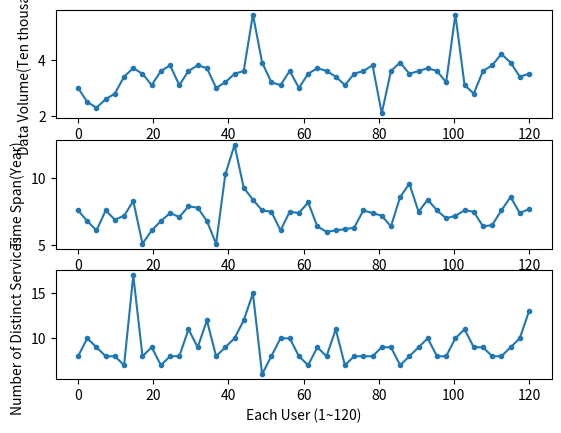

Write the Python code that produced this figure.
"""
Simple demo with multiple subplots.
"""
import numpy as np
import matplotlib.pyplot as plt

# 划分横坐标区间
x1 = np.linspace(0, 120)
x2 = np.linspace(0, 120)
x3 = np.linspace(0, 120)

# 划分纵坐标区间
y1 = (3.0, 2.5, 2.3, 2.6, 2.8, 3.4, 3.7, 3.5, 3.1, 3.6, 3.8,
      3.1, 3.6, 3.8, 3.7, 3.0, 3.2, 3.5, 3.6, 5.6, 3.9, 3.2,
      3.1, 3.6, 3.0, 3.5, 3.7, 3.6, 3.4, 3.1, 3.5, 3.6, 3.8,
      2.1, 3.6, 3.9, 3.5, 3.6, 3.7, 3.6, 3.2, 5.6, 3.1, 2.8,
      3.6, 3.8, 4.2, 3.9, 3.4, 3.5)  # 每个人使用的数据量
y2 = (7.6, 6.8, 6.1, 7.6, 6.9, 7.2, 8.3, 5.1, 6.1, 6.8, 7.4,
      7.1, 7.9, 7.8, 6.8, 5.1, 10.3, 12.5, 9.3, 8.4, 7.6, 7.5,
      6.1, 7.5, 7.4, 8.2, 6.4, 6.0, 6.1, 6.2, 6.3, 7.6, 7.4,
      7.2, 6.4, 8.6, 9.6, 7.5, 8.4, 7.6, 7.0, 7.2, 7.6, 7.5,
      6.4, 6.5, 7.6, 8.6, 7.4, 7.7)  # 每个用户的时间跨度
# 划分纵坐标区间
y3 = (8,  10, 9, 8, 8, 7, 17, 8, 9, 7, 8,
      8, 11, 9, 12, 8, 9, 10, 12, 15, 6, 8,
      10, 10, 8, 7, 9, 8, 11, 7, 8, 8, 8,
      9, 9, 7, 8, 9, 10, 8, 8, 10, 11, 9,
      9, 8, 8, 9, 10, 13)  # 每个人使用的数据量

plt.subplot(3, 1, 1)
plt.plot(x1, y1, '.-')
# plt.title('A tale of 2 subplots')
# plt.xlabel('a')
plt.ylabel('Data Volume'
           '(Ten thousand)')

plt.subplot(3, 1, 2)
plt.plot(x2, y2, '.-')
# plt.xlabel('Each User (1~120)')
plt.ylabel('Time Span(Year)')

plt.subplot(3, 1, 3)
plt.plot(x3, y3, '.-')
# plt.title('A tale of 2 subplots')
plt.xlabel('Each User (1~120)')
plt.ylabel('Number of Distinct Services')

plt.show()
